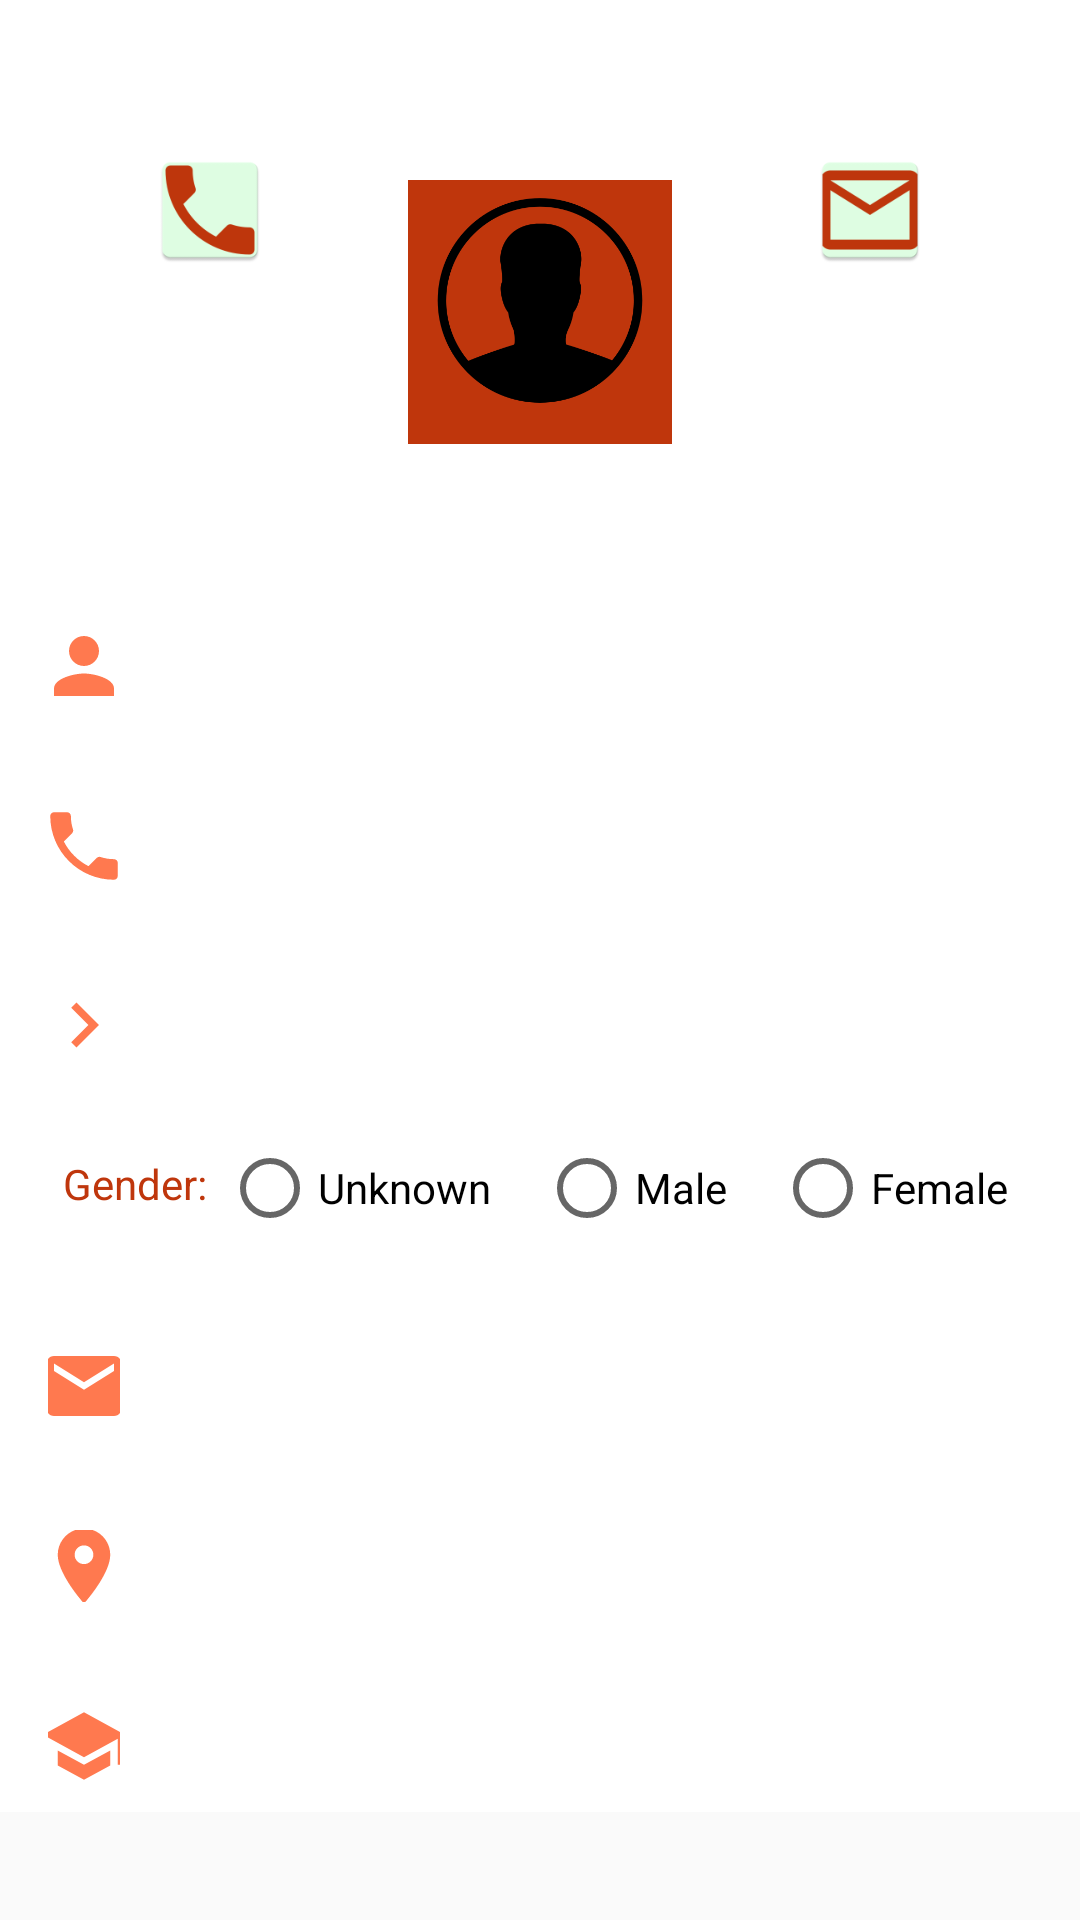

Produce the Android XML layout that renders to this screen, including the resource entries it uses.
<!-- AndroidManifest.xml: application theme AppTheme -->
<!-- res/layout/activity_view_contact.xml -->
<?xml version="1.0" encoding="utf-8"?>
<ScrollView xmlns:app="http://schemas.android.com/apk/res-auto"
    android:layout_width="match_parent"
    android:layout_height="match_parent"
    xmlns:android="http://schemas.android.com/apk/res/android" >
<RelativeLayout xmlns:android="http://schemas.android.com/apk/res/android"
    android:layout_width="match_parent"
    android:background="#ffffff"
    android:layout_height="match_parent">

   

    
    <ImageView
        android:id="@+id/gender_circle_in_view_page"
        android:layout_width="88dp"
        android:layout_height="88dp"
        android:layout_marginTop="60dp"
        app:srcCompat="@drawable/gender_male"
        android:background="@color/orange"
        android:layout_centerHorizontal="true"/>
    
    
    <ImageView
        android:id="@+id/call_icon_in_view_page"
        android:layout_width="40sp"
        android:layout_height="40sp"
        android:layout_alignParentTop="true"
        android:layout_alignParentLeft="true"
        android:layout_marginTop="50dp"
        android:layout_marginLeft="50dp"
        app:srcCompat="@mipmap/call_ic"/>

    
    
    <ImageView
        android:id="@+id/email_icon_in_view_page"
        android:layout_width="40sp"
        android:layout_height="40sp"
        android:layout_alignParentTop="true"
        android:layout_alignParentRight="true"
        android:layout_marginTop="50dp"
        android:layout_marginRight="50dp"
        app:srcCompat="@mipmap/email_ic"/>
    
        
    <LinearLayout
        android:id="@+id/contact_details_in_view_page"
        android:layout_width="match_parent"
        android:layout_height="match_parent"
        android:orientation="vertical"
        android:layout_marginTop="200dp"
        android:layout_marginLeft="@dimen/margins_size">

        
        <LinearLayout
            android:layout_width="match_parent"
            android:layout_height="@dimen/standard_dimen"
            android:layout_marginBottom="@dimen/margins_size"
            android:orientation="horizontal">

            <ImageView
                android:layout_width="wrap_content"
                android:layout_height="wrap_content"
                android:layout_marginTop="10dp"
                app:srcCompat="@drawable/name_ic" />

            <TextView
                android:id="@+id/name_in_view_page"
                style="@style/viewPageContactsInfoStyle" />

        </LinearLayout>

        
        <LinearLayout
            android:layout_width="match_parent"
            android:layout_height="@dimen/standard_dimen"
            android:layout_marginBottom="@dimen/margins_size"
            android:orientation="horizontal">

            <ImageView
                android:layout_width="wrap_content"
                android:layout_height="wrap_content"
                android:layout_marginTop="10dp"
                app:srcCompat="@drawable/phone_ic" />

            <TextView
                android:id="@+id/phone_number_in_view_page"
                style="@style/viewPageContactsInfoStyle"/>

        </LinearLayout>

        
        <LinearLayout
            android:layout_width="match_parent"
            android:layout_height="@dimen/standard_dimen"
            android:layout_marginBottom="@dimen/margins_size"
            android:orientation="horizontal">

            <ImageView
                android:layout_width="wrap_content"
                android:layout_height="wrap_content"
                android:layout_marginTop="10dp"
                app:srcCompat="@drawable/age_ic" />

            <TextView
                android:id="@+id/age_in_view_page"
                style="@style/viewPageContactsInfoStyle" />

        </LinearLayout>

        
        <LinearLayout
            android:layout_width="match_parent"
            android:layout_height="@dimen/standard_dimen"
            android:layout_marginBottom="@dimen/margins_size"
            android:orientation="horizontal">

            <TextView
                android:layout_width="wrap_content"
                android:layout_height="wrap_content"
                android:padding="5dp"
                android:text="Gender:"
                android:textColor="@color/orange"
                />

            <RadioGroup
                android:id="@+id/radio_group_gender"
                android:layout_width="match_parent"
                android:layout_height="wrap_content"
                android:orientation="horizontal">

                <RadioButton
                    android:id="@+id/unknown_gender_id"
                    android:layout_width="wrap_content"
                    android:layout_height="wrap_content"
                    android:text="@string/unknown" />

                <RadioButton
                    android:id="@+id/male_gender_id"
                    android:layout_width="wrap_content"
                    android:layout_height="wrap_content"
                    android:layout_marginLeft="@dimen/margins_size"
                    android:text="@string/male" />

                <RadioButton
                    android:id="@+id/female_gender_id"
                    android:layout_width="wrap_content"
                    android:layout_height="wrap_content"
                    android:layout_marginLeft="@dimen/margins_size"
                    android:layout_marginRight="@dimen/margins_size"
                    android:text="@string/female" />

            </RadioGroup>
        </LinearLayout>


        
        <LinearLayout
            android:layout_width="match_parent"
            android:layout_height="@dimen/standard_dimen"
            android:layout_marginBottom="@dimen/margins_size"
            android:orientation="horizontal">

            <ImageView
                android:layout_width="wrap_content"
                android:layout_height="wrap_content"
                android:layout_marginTop="10dp"
                app:srcCompat="@drawable/email_ic" />

            <TextView
                android:id="@+id/email_in_view_page"
                style="@style/viewPageContactsInfoStyle" />

        </LinearLayout>

        
        <LinearLayout
            android:layout_width="match_parent"
            android:layout_height="@dimen/standard_dimen"
            android:layout_marginBottom="@dimen/margins_size"
            android:orientation="horizontal">

            <ImageView
                android:layout_width="wrap_content"
                android:layout_height="wrap_content"
                android:layout_marginTop="10dp"
                app:srcCompat="@drawable/city_ic" />

            <TextView
                android:id="@+id/city_in_view_page"
                style="@style/viewPageContactsInfoStyle"/>

        </LinearLayout>

        
        <LinearLayout
            android:layout_width="match_parent"
            android:layout_height="@dimen/standard_dimen"
            android:orientation="horizontal">

            <ImageView
                android:layout_width="wrap_content"
                android:layout_height="wrap_content"
                android:layout_marginTop="10dp"
                app:srcCompat="@drawable/college_ic" />

            <TextView
                android:id="@+id/college_in_view_page"
                style="@style/viewPageContactsInfoStyle" />

        </LinearLayout>
    </LinearLayout>


</RelativeLayout>
</ScrollView>
<!-- resources referenced by this layout -->
<resources>
  <color name="orange">#BF360C</color>
  <dimen name="margins_size">16dp</dimen>
  <dimen name="standard_dimen">44dp</dimen>
  <!-- drawable age_ic (drawable-anydpi) -->
  <vector xmlns:android="http://schemas.android.com/apk/res/android"
      android:width="24dp"
      android:height="24dp"
      android:viewportWidth="19.2"
      android:viewportHeight="19.2"
      android:tint="#FF5722"
      android:alpha="0.8">
    <group android:translateX="-2.4"
        android:translateY="-2.4">
        <path
            android:fillColor="#FF000000"
            android:pathData="M8.59,16.34l4.58,-4.59 -4.58,-4.59L10,5.75l6,6 -6,6z"/>
    </group>
  </vector>
  <!-- drawable college_ic (drawable-anydpi) -->
  <vector xmlns:android="http://schemas.android.com/apk/res/android"
      android:width="24dp"
      android:height="24dp"
      android:viewportWidth="19.2"
      android:viewportHeight="19.2"
      android:tint="#FF5722"
      android:alpha="0.8">
    <group android:translateX="-2.4"
        android:translateY="-2.4">
        <path
            android:fillColor="#FF000000"
            android:pathData="M5,13.18v4L12,21l7,-3.82v-4L12,17l-7,-3.82zM12,3L1,9l11,6 9,-4.91V17h2V9L12,3z"/>
    </group>
  </vector>
  <!-- drawable email_ic (drawable-anydpi) -->
  <vector xmlns:android="http://schemas.android.com/apk/res/android"
      android:width="24dp"
      android:height="24dp"
      android:viewportWidth="19.2"
      android:viewportHeight="19.2"
      android:tint="#FF5722"
      android:alpha="0.8">
    <group android:translateX="-2.4"
        android:translateY="-2.4">
        <path
            android:fillColor="#FF000000"
            android:pathData="M20,4L4,4c-1.1,0 -1.99,0.9 -1.99,2L2,18c0,1.1 0.9,2 2,2h16c1.1,0 2,-0.9 2,-2L22,6c0,-1.1 -0.9,-2 -2,-2zM20,8l-8,5 -8,-5L4,6l8,5 8,-5v2z"/>
    </group>
  </vector>
  <!-- drawable name_ic (drawable-anydpi) -->
  <vector xmlns:android="http://schemas.android.com/apk/res/android"
      android:width="24dp"
      android:height="24dp"
      android:viewportWidth="19.2"
      android:viewportHeight="19.2"
      android:tint="#FF5722"
      android:alpha="0.8">
    <group android:translateX="-2.4"
        android:translateY="-2.4">
        <path
            android:fillColor="#FF000000"
            android:pathData="M12,12c2.21,0 4,-1.79 4,-4s-1.79,-4 -4,-4 -4,1.79 -4,4 1.79,4 4,4zM12,14c-2.67,0 -8,1.34 -8,4v2h16v-2c0,-2.66 -5.33,-4 -8,-4z"/>
    </group>
  </vector>
  <!-- mipmap email_ic (drawable-anydpi) -->
  <vector xmlns:android="http://schemas.android.com/apk/res/android"
      android:width="24dp"
      android:height="24dp"
      android:viewportWidth="19.2"
      android:viewportHeight="19.2"
      android:tint="#FF5722"
      android:alpha="0.8">
    <group android:translateX="-2.4"
        android:translateY="-2.4">
        <path
            android:fillColor="#FF000000"
            android:pathData="M20,4L4,4c-1.1,0 -1.99,0.9 -1.99,2L2,18c0,1.1 0.9,2 2,2h16c1.1,0 2,-0.9 2,-2L22,6c0,-1.1 -0.9,-2 -2,-2zM20,8l-8,5 -8,-5L4,6l8,5 8,-5v2z"/>
    </group>
  </vector>
  <string name="female">Female</string>
  <string name="male">Male</string>
  <string name="unknown">Unknown</string>
  <style name="viewPageContactsInfoStyle" parent="Theme.AppCompat.Light.DarkActionBar">
          <item name="android:layout_width">match_parent</item>
          <item name="android:layout_height">44dp</item>
          <item name="android:layout_marginLeft">@dimen/margins_size</item>
          <item name="android:padding">10dp</item>
          <item name="android:textColor">@color/black</item>
      </style>
  <style name="AppTheme" parent="Theme.AppCompat.Light.DarkActionBar">
          
          <item name="colorPrimary">@color/colorPrimary</item>
          <item name="colorPrimaryDark">@color/colorPrimaryDark</item>
          <item name="colorAccent">@color/colorAccent</item>
      </style>
  <color name="black">#000000</color>
  <color name="colorPrimary">#D84315</color>
  <color name="colorPrimaryDark">#BF360C</color>
  <color name="colorAccent">#BF360C</color>
</resources>
